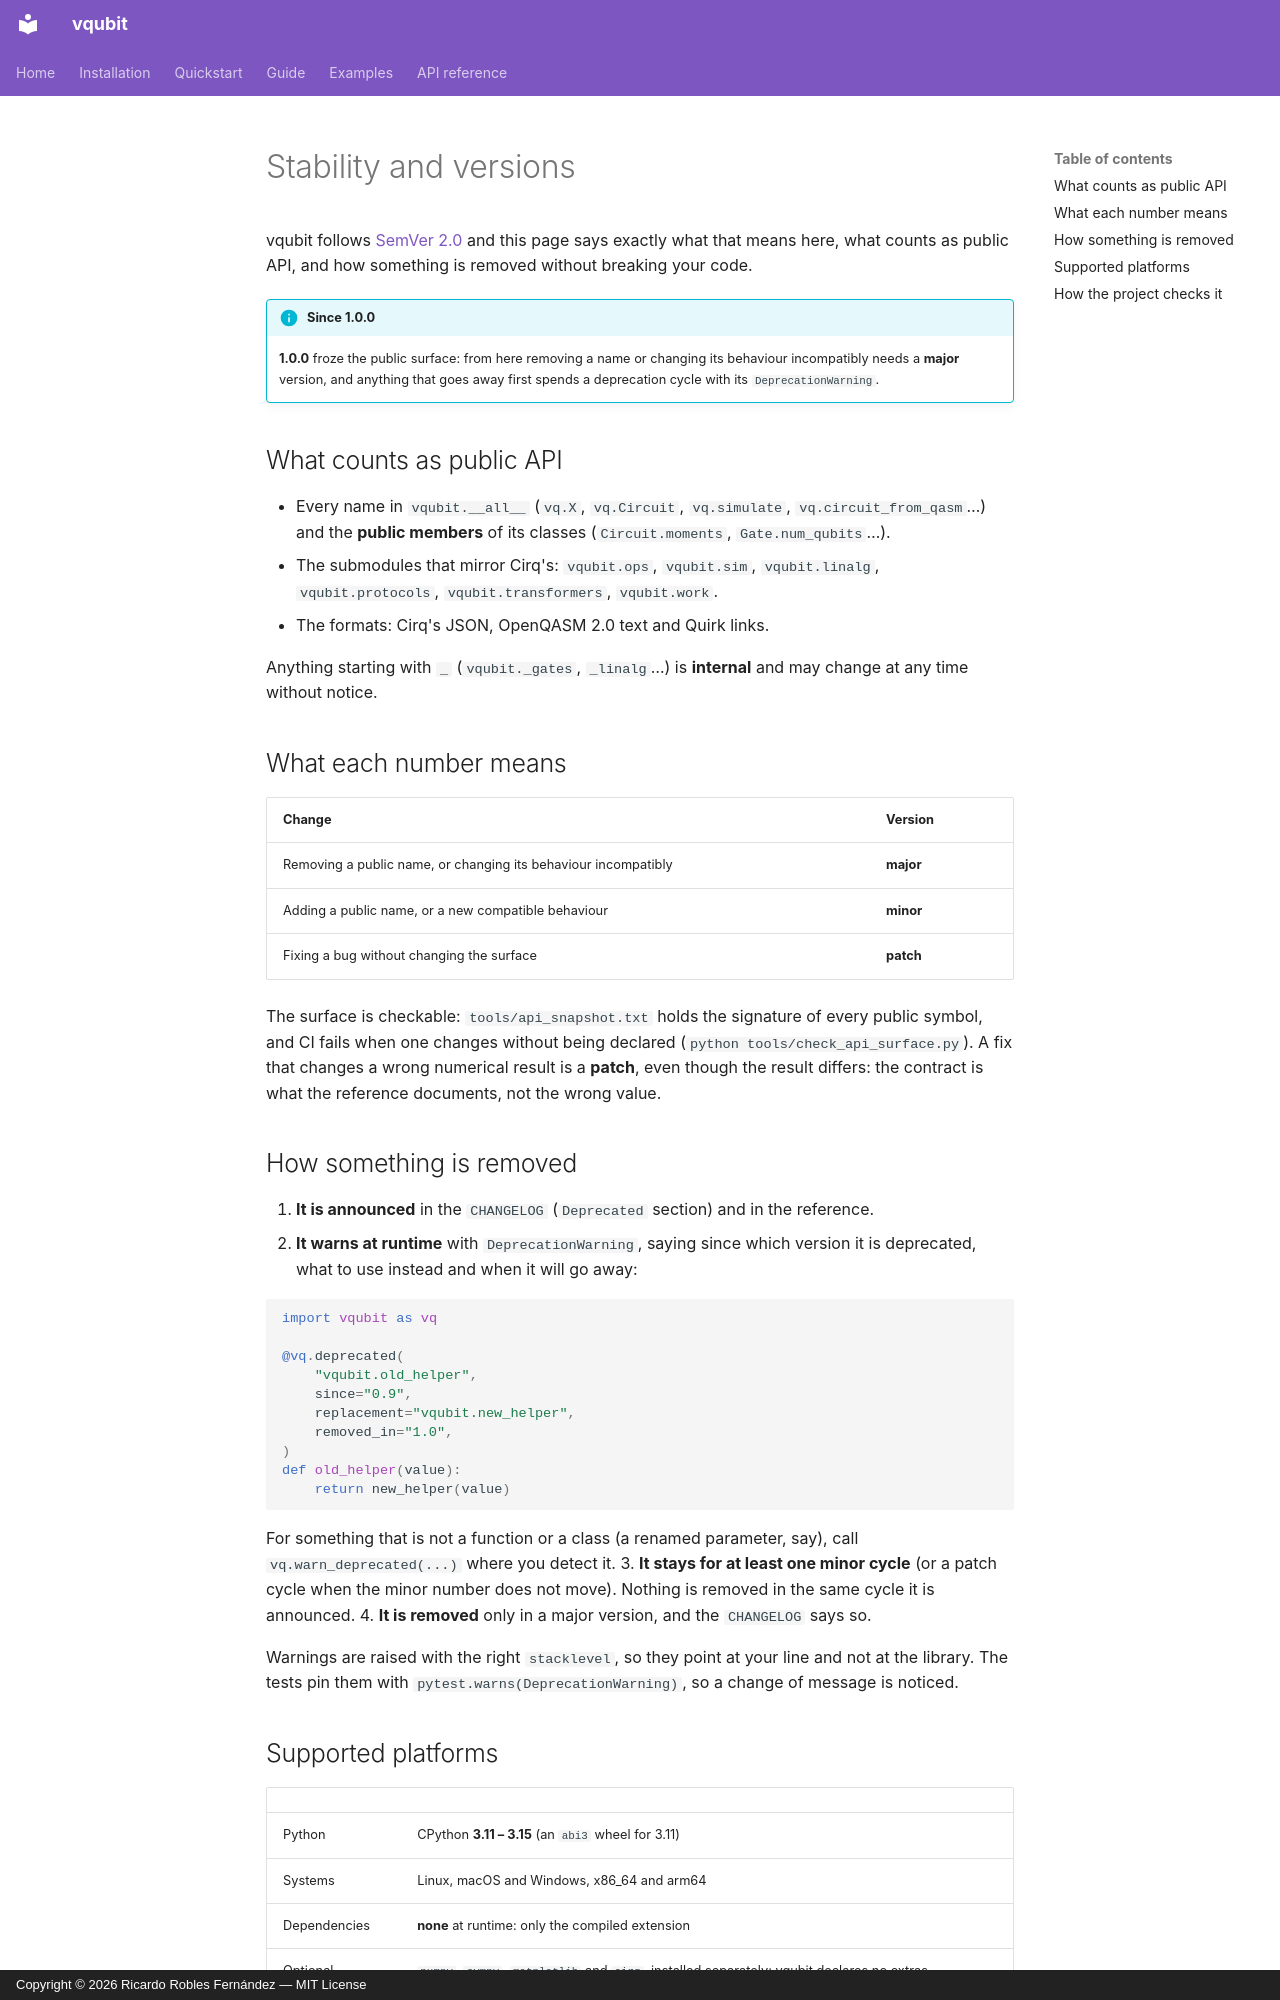

repository: rroblf01/vqubit · page: en/guide/stability/index.html · generator: mkdocs · copyright: Copyright © 2026 Ricardo Robles Fernández — MIT License

# Stability and versions

vqubit follows [SemVer 2.0](https://semver.org/) and this page says exactly what
that means here, what counts as public API, and how something is removed without
breaking your code.

!!! info "Since 1.0.0"
    **1.0.0** froze the public surface: from here removing a name or changing its
    behaviour incompatibly needs a **major** version, and anything that goes away
    first spends a deprecation cycle with its `DeprecationWarning`.

## What counts as public API

- Every name in `vqubit.__all__` (`vq.X`, `vq.Circuit`, `vq.simulate`,
  `vq.circuit_from_qasm`…) and the **public members** of its classes
  (`Circuit.moments`, `Gate.num_qubits`…).
- The submodules that mirror Cirq's: `vqubit.ops`, `vqubit.sim`, `vqubit.linalg`,
  `vqubit.protocols`, `vqubit.transformers`, `vqubit.work`.
- The formats: Cirq's JSON, OpenQASM 2.0 text and Quirk links.

Anything starting with `_` (`vqubit._gates`, `_linalg`…) is **internal** and may
change at any time without notice.

## What each number means

| Change | Version |
| ------ | ------- |
| Removing a public name, or changing its behaviour incompatibly | **major** |
| Adding a public name, or a new compatible behaviour | **minor** |
| Fixing a bug without changing the surface | **patch** |

The surface is checkable: `tools/api_snapshot.txt` holds the signature of every
public symbol, and CI fails when one changes without being declared
(`python tools/check_api_surface.py`). A fix that changes a wrong numerical
result is a **patch**, even though the result differs: the contract is what the
reference documents, not the wrong value.

## How something is removed

1. **It is announced** in the `CHANGELOG` (`Deprecated` section) and in the
   reference.
2. **It warns at runtime** with `DeprecationWarning`, saying since which version
   it is deprecated, what to use instead and when it will go away:

   ```python
   import vqubit as vq

   @vq.deprecated(
       "vqubit.old_helper",
       since="0.9",
       replacement="vqubit.new_helper",
       removed_in="1.0",
   )
   def old_helper(value):
       return new_helper(value)
   ```

   For something that is not a function or a class (a renamed parameter, say),
   call `vq.warn_deprecated(...)` where you detect it.
3. **It stays for at least one minor cycle** (or a patch cycle when the minor
   number does not move). Nothing is removed in the same cycle it is announced.
4. **It is removed** only in a major version, and the `CHANGELOG` says so.

Warnings are raised with the right `stacklevel`, so they point at your line and
not at the library. The tests pin them with `pytest.warns(DeprecationWarning)`,
so a change of message is noticed.
